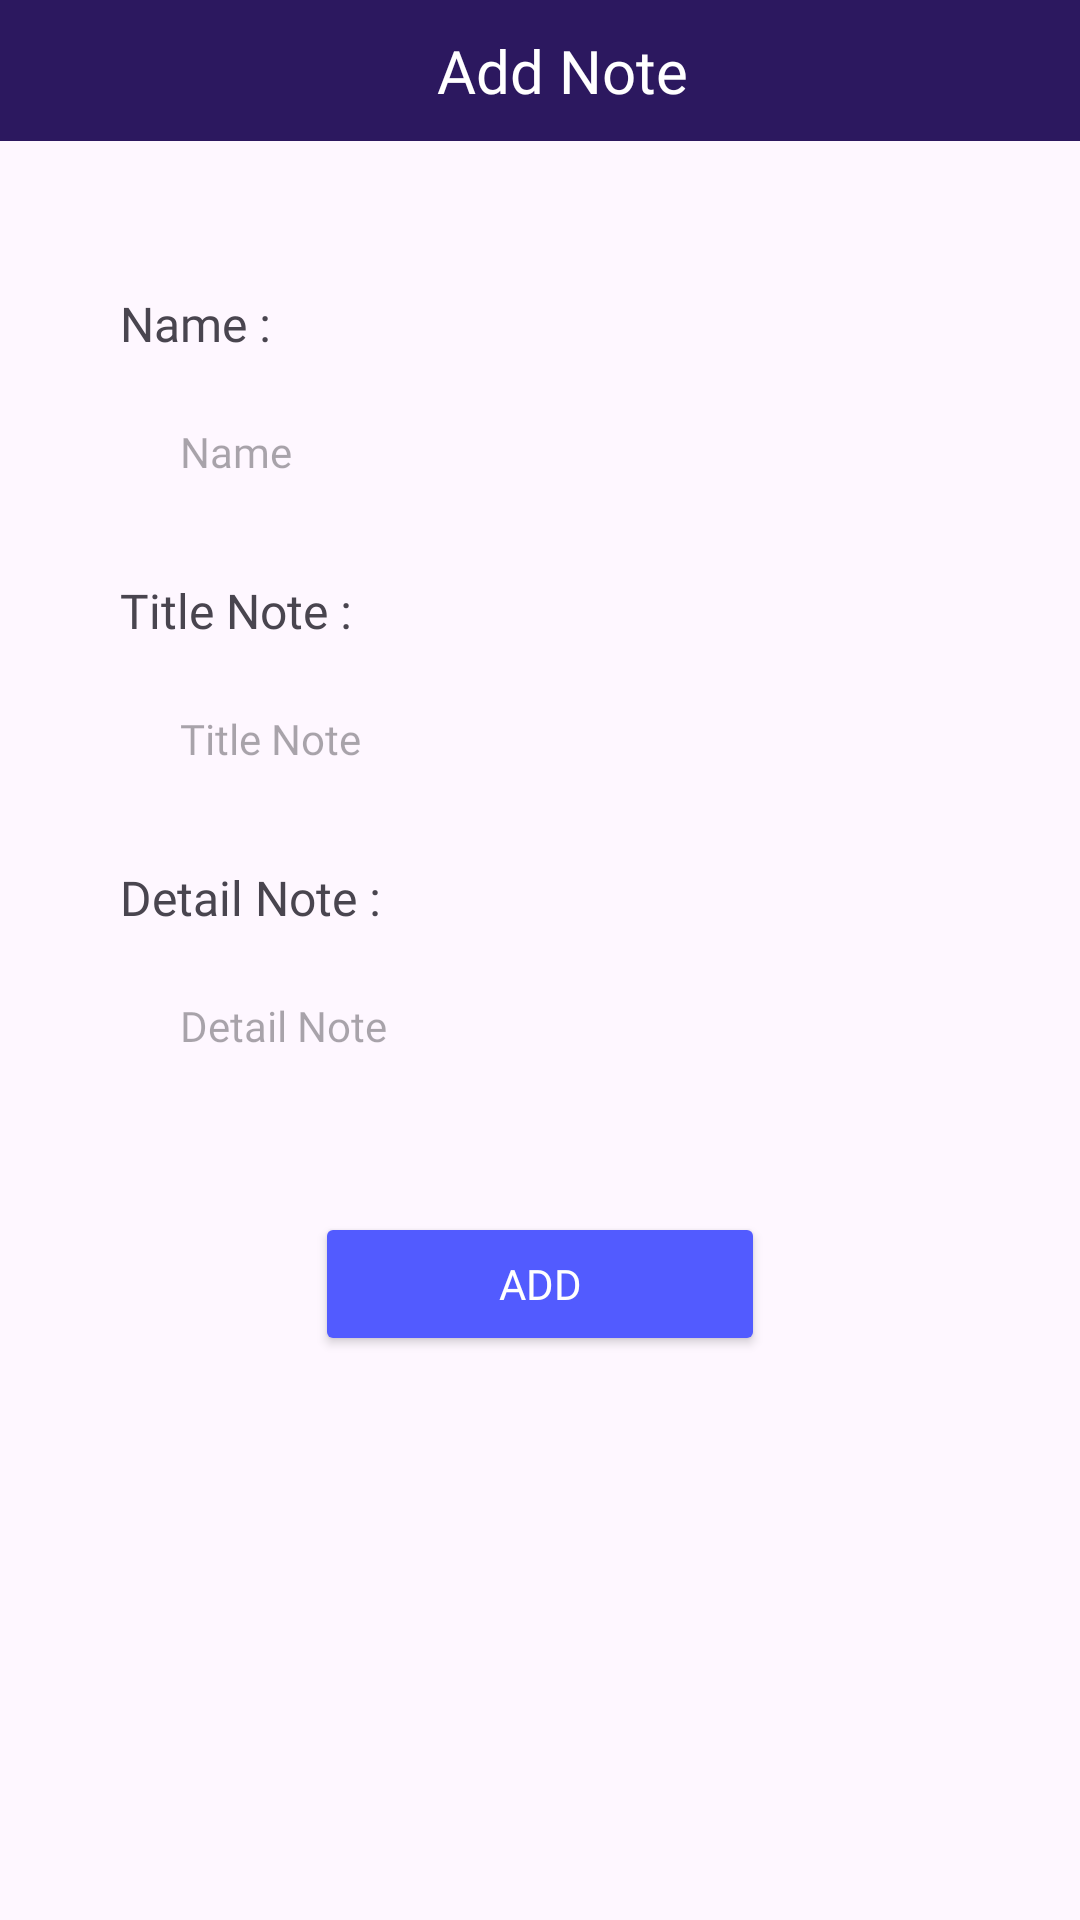

This screen was rendered from an Android layout file. Write that file and the resources it references.
<!-- AndroidManifest.xml: application theme Theme.Tugas_Pertemuan13_Firebase_Prasetyo_EdiP -->
<!-- res/layout/activity_main.xml -->
<?xml version="1.0" encoding="utf-8"?>
<LinearLayout xmlns:android="http://schemas.android.com/apk/res/android"
    xmlns:app="http://schemas.android.com/apk/res-auto"
    xmlns:tools="http://schemas.android.com/tools"
    android:layout_width="match_parent"
    android:layout_height="match_parent"
    tools:context=".MainActivity"
    android:orientation="vertical">

    <LinearLayout
        android:layout_width="match_parent"
        android:layout_height="wrap_content"
        android:background="@color/purple"
        android:orientation="horizontal">

        <ImageButton
            android:id="@+id/btn_back"
            android:layout_width="35dp"
            android:layout_height="35dp"
            android:layout_marginLeft="20dp"
            android:layout_gravity="center"
            android:background="@drawable/baseline_arrow_back_ios_24"/>

        <TextView
            android:layout_width="match_parent"
            android:layout_height="wrap_content"
            android:text="Add Note"
            android:padding="10dp"
            android:layout_marginRight="40dp"
            android:textAlignment="center"
            android:fontFamily="@font/poppinssemibold"
            android:textSize="20dp"
            android:textColor="@color/white"/>
    </LinearLayout>


    <LinearLayout
        android:layout_width="match_parent"
        android:layout_height="wrap_content"
        android:orientation="vertical"
        android:layout_marginTop="10dp"
        android:padding="40dp">

        <TextView
            android:layout_width="wrap_content"
            android:layout_height="wrap_content"
            android:text="Name :"
            android:fontFamily="@font/poppinssemibold"
            android:textSize="16dp"
            android:layout_marginBottom="10dp" />

        <EditText
            android:id="@+id/txt_name"
            android:layout_width="match_parent"
            android:layout_height="44dp"
            android:textSize="14sp"
            android:hint="Name"
            android:inputType="text"
            android:paddingLeft="20sp"
            android:background="@drawable/rounded"
            android:fontFamily="@font/poppinsregular" />

        <TextView
            android:layout_width="wrap_content"
            android:layout_height="wrap_content"
            android:text="Title Note :"
            android:fontFamily="@font/poppinssemibold"
            android:textSize="16dp"
            android:layout_marginBottom="10dp"
            android:layout_marginTop="20dp" />

        <EditText
            android:id="@+id/txt_title"
            android:layout_width="match_parent"
            android:layout_height="44dp"
            android:textSize="14sp"
            android:inputType="text"
            android:hint="Title Note"
            android:paddingLeft="20sp"
            android:fontFamily="@font/poppinsregular"
            android:background="@drawable/rounded" />

        <TextView
            android:layout_width="wrap_content"
            android:layout_height="wrap_content"
            android:text="Detail Note :"
            android:fontFamily="@font/poppinssemibold"
            android:textSize="16dp"
            android:layout_marginTop="20dp"
            android:layout_marginBottom="10dp" />

        <EditText
            android:id="@+id/txt_detail"
            android:layout_width="match_parent"
            android:layout_height="44dp"
            android:textSize="14sp"
            android:inputType="text"
            android:hint="Detail Note"
            android:paddingLeft="20sp"
            android:background="@drawable/rounded"
            android:fontFamily="@font/poppinsregular" />


        <Button
            android:id="@+id/btn_add"
            android:layout_width="150dp"
            android:layout_height="wrap_content"
            android:text="Add"
            android:layout_marginTop="40dp"
            android:textSize="14sp"
            android:layout_gravity="center"
            android:textColor="@color/white"
            android:fontFamily="@font/poppinsmedium"
            android:backgroundTint="@color/blue"
            />

    </LinearLayout>

</LinearLayout>
<!-- resources referenced by this layout -->
<resources>
  <color name="blue">#525BFF</color>
  <color name="purple">#2C185F</color>
  <color name="white">#FFFFFFFF</color>
  <style name="Theme.Tugas_Pertemuan13_Firebase_Prasetyo_EdiP" parent="Base.Theme.Tugas_Pertemuan13_Firebase_Prasetyo_EdiP" />
  <style name="Base.Theme.Tugas_Pertemuan13_Firebase_Prasetyo_EdiP" parent="Theme.Material3.DayNight.NoActionBar">
          
          
      </style>
</resources>
